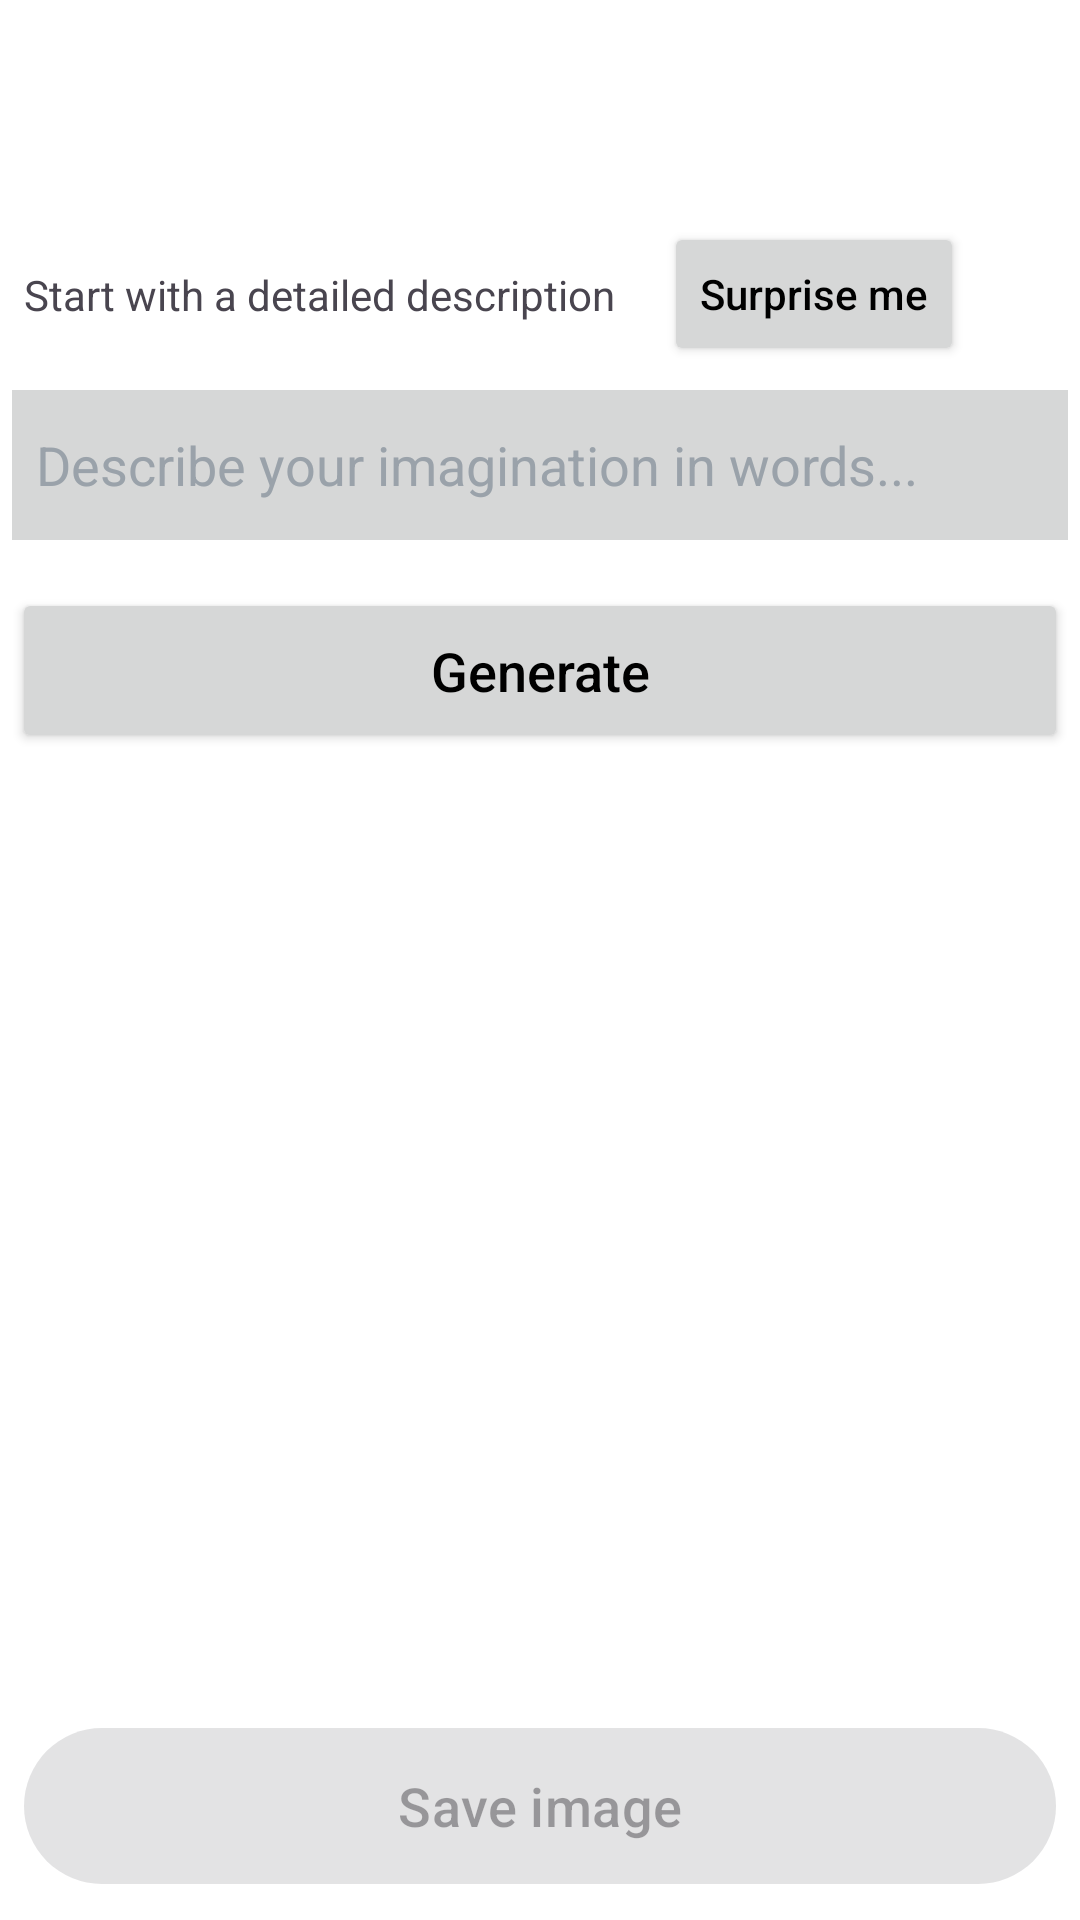

Reconstruct the res/layout file that produces this screen, plus the resources it refers to.
<!-- AndroidManifest.xml: application theme Theme.DALLE -->
<!-- res/layout/activity_main.xml -->
<?xml version="1.0" encoding="utf-8"?>
<androidx.constraintlayout.widget.ConstraintLayout xmlns:android="http://schemas.android.com/apk/res/android"
    xmlns:app="http://schemas.android.com/apk/res-auto"
    xmlns:tools="http://schemas.android.com/tools"
    android:layout_width="match_parent"
    android:layout_height="match_parent"
    android:background="@color/white"
    tools:context=".Activities.MainActivity">

    <androidx.constraintlayout.widget.ConstraintLayout
        android:id="@+id/constraintLayout"
        android:layout_width="match_parent"
        android:layout_height="wrap_content"
        android:layout_marginTop="74dp"
        app:layout_constraintEnd_toEndOf="parent"
        app:layout_constraintStart_toStartOf="parent"
        app:layout_constraintTop_toTopOf="parent">

        <TextView
            android:id="@+id/textView2"
            android:layout_width="0dp"
            android:layout_height="wrap_content"
            android:layout_marginStart="8dp"
            android:text="Start with a detailed description"
            app:layout_constraintBottom_toBottomOf="parent"
            app:layout_constraintStart_toStartOf="parent"
            app:layout_constraintTop_toTopOf="parent" />

        <androidx.appcompat.widget.AppCompatButton
            android:id="@+id/surprisebtn"
            style="@style/Widget.AppCompat.Button"
            android:layout_width="wrap_content"
            android:layout_height="wrap_content"
            android:layout_marginStart="16dp"
            android:text="Surprise me"
            android:textAlignment="center"
            android:textAllCaps="false"
            android:textColor="@color/black"
            app:layout_constraintBottom_toBottomOf="@+id/textView2"
            app:layout_constraintStart_toEndOf="@id/textView2"
            app:layout_constraintTop_toTopOf="@+id/textView2" />
    </androidx.constraintlayout.widget.ConstraintLayout>

    <EditText
        android:id="@+id/inputview"
        android:layout_width="match_parent"
        android:layout_height="50dp"
        android:layout_marginStart="4dp"
        android:layout_marginTop="8dp"
        android:layout_marginEnd="4dp"
        android:background="@drawable/btn_bg2"
        android:cursorVisible="true"
        android:ellipsize="end"
        android:ems="10"
        android:padding="8dp"
        android:hint="Describe your imagination in words..."
        android:inputType="text|textLongMessage"
        android:textColor="@color/black"
        android:textColorHint="#9AA2AA"
        app:layout_constraintEnd_toEndOf="parent"
        app:layout_constraintStart_toStartOf="parent"
        app:layout_constraintTop_toBottomOf="@+id/constraintLayout" />

    <androidx.appcompat.widget.AppCompatButton
        android:id="@+id/generatebtn"
        style="@style/Widget.AppCompat.Button"
        android:layout_width="match_parent"
        android:layout_height="55dp"
        android:layout_marginStart="4dp"
        android:layout_marginTop="16dp"
        android:layout_marginEnd="4dp"
        android:text="Generate"
        android:textAlignment="center"
        android:textAllCaps="false"
        android:textColor="@color/black"
        android:textSize="18sp"
        app:layout_constraintEnd_toEndOf="@+id/inputview"
        app:layout_constraintStart_toStartOf="@+id/inputview"
        app:layout_constraintTop_toBottomOf="@+id/inputview" />

    <ProgressBar
        android:id="@+id/progressBar"
        android:visibility="gone"
        android:progressTint="#10DF20"
        style="?android:attr/progressBarStyle"
        android:layout_width="wrap_content"
        android:layout_height="wrap_content"
        app:layout_constraintBottom_toBottomOf="@+id/outputView"
        app:layout_constraintEnd_toEndOf="@+id/outputView"
        app:layout_constraintStart_toStartOf="@+id/outputView"
        app:layout_constraintTop_toTopOf="@+id/outputView" />

    <ImageView
        android:id="@+id/outputView"
        android:layout_width="256dp"
        android:layout_height="256dp"
        android:scaleType="centerCrop"
        app:layout_constraintBottom_toTopOf="@id/saveimagebtn"
        app:layout_constraintEnd_toEndOf="parent"
        app:layout_constraintStart_toStartOf="parent"
        app:layout_constraintTop_toBottomOf="@+id/generatebtn" />

    <com.google.android.material.button.MaterialButton
        android:id="@+id/saveimagebtn"
        android:layout_width="match_parent"
        android:layout_height="60dp"
        android:layout_marginStart="8dp"
        android:layout_marginEnd="8dp"
        android:layout_marginBottom="8dp"
        android:padding="12dp"
        android:text="Save image"
        android:textSize="18sp"
        android:enabled="false"
        app:layout_constraintBottom_toBottomOf="parent"
        app:layout_constraintEnd_toEndOf="parent"
        app:layout_constraintStart_toStartOf="parent" />

</androidx.constraintlayout.widget.ConstraintLayout>
<!-- resources referenced by this layout -->
<resources>
  <color name="black">#FF000000</color>
  <color name="white">#FFFFFFFF</color>
  <!-- drawable btn_bg2 (drawable) -->
  <?xml version="1.0" encoding="utf-8"?>
  <selector xmlns:android="http://schemas.android.com/apk/res/android">
  <item>
      <shape android:shape="rectangle">
          <solid android:color="#d6d7d7"/>
      </shape>
  </item>
  </selector>
  <style name="Theme.DALLE" parent="Base.Theme.DALLE" />
  <style name="Base.Theme.DALLE" parent="Theme.Material3.DayNight.NoActionBar">
           <item name="colorPrimary">@color/my_light_primary</item>
          <item name="colorPrimaryDark">@color/my_light_primary</item>
      </style>
  <color name="my_light_primary">#829F82</color>
</resources>
